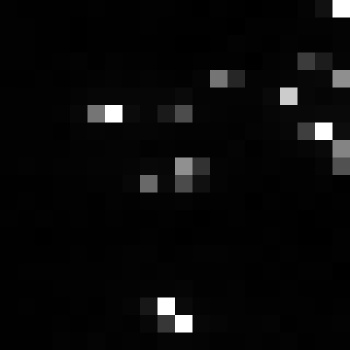

The data file committed next to this chart (first rows):
, xmin, ymin, lat, lon, area, perimeter, max_nanowatts, min_nanowatts, moonlight_illumination, clear_sky_confidence, mean_nanowatts
0, 1000, 3791, -6.406, -6.406, 1.0, 0.0, 29.92, 0.2291, 11.86, 0.0, 4.841
